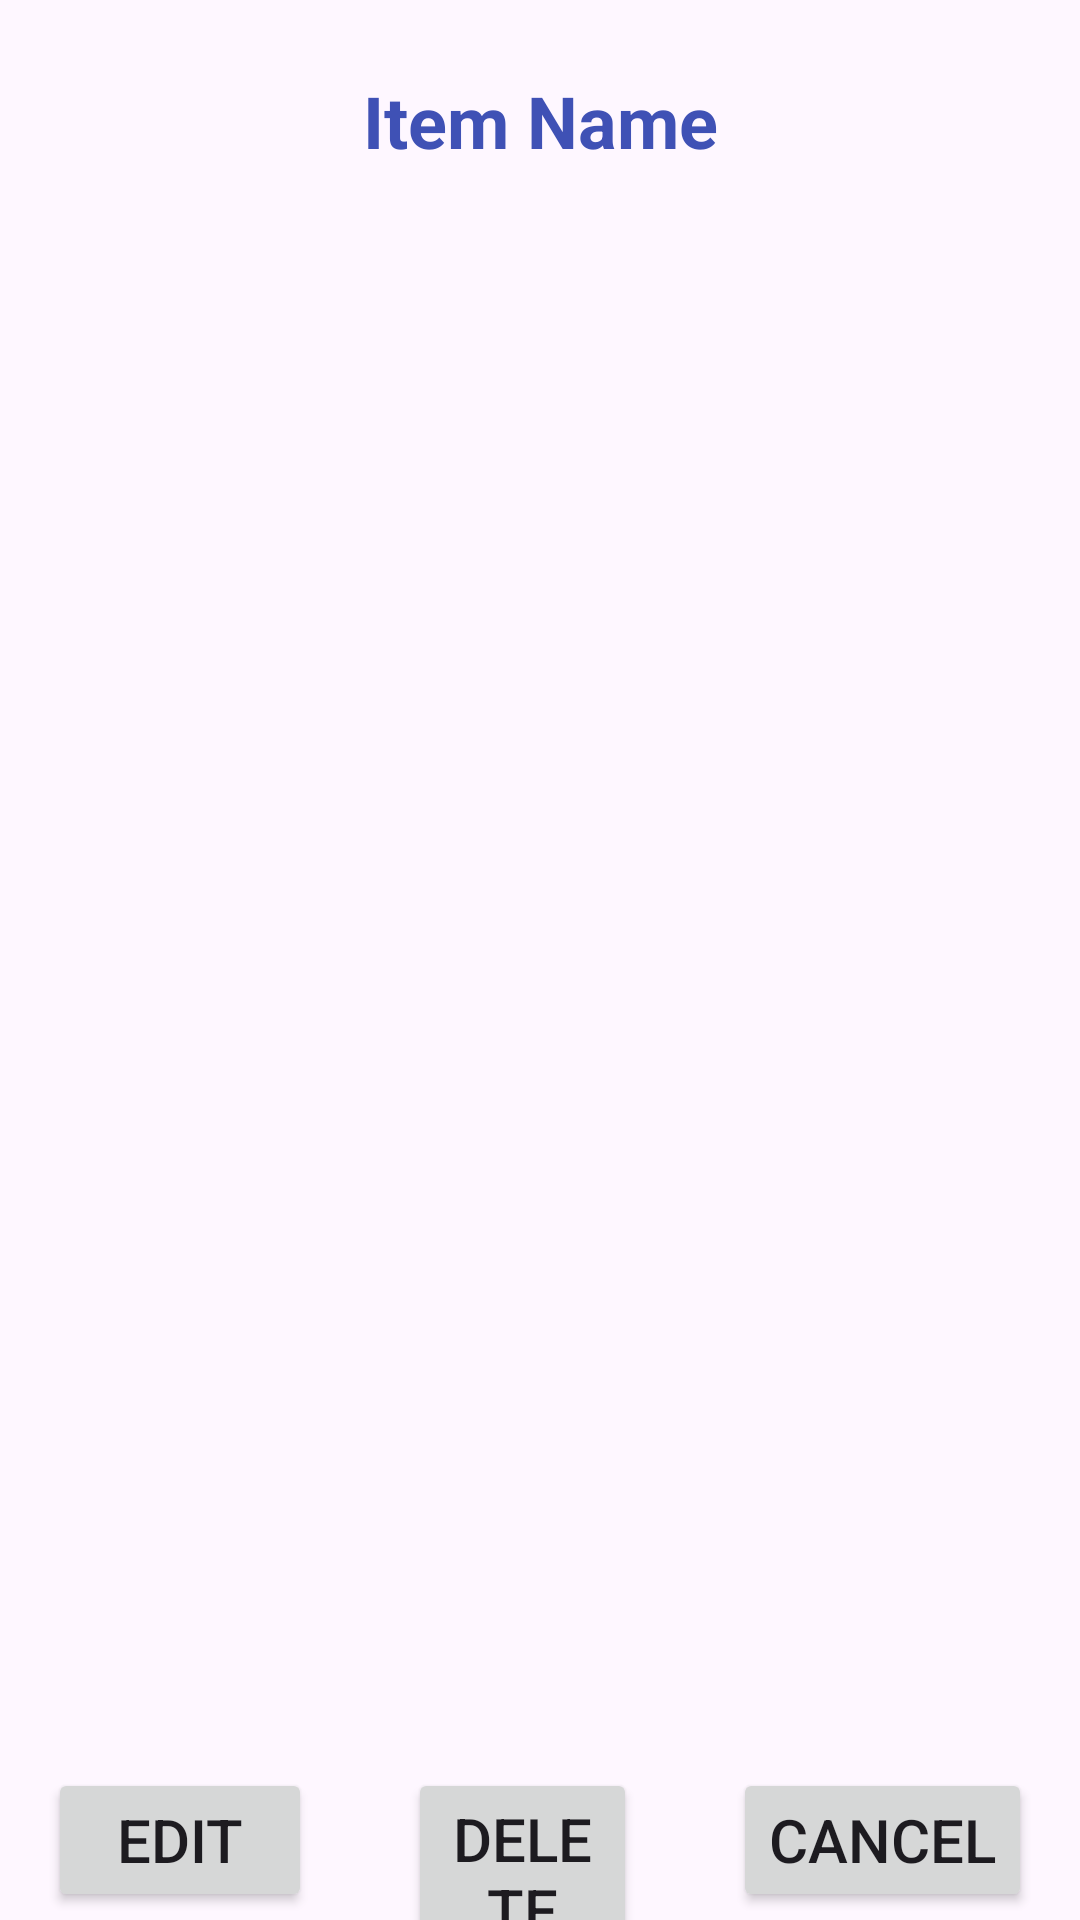

Reconstruct the res/layout file that produces this screen, plus the resources it refers to.
<!-- AndroidManifest.xml: application theme Theme.MobileTech_Group_Assignment -->
<!-- res/layout/activity_7.xml -->
<?xml version="1.0" encoding="utf-8"?>
<androidx.constraintlayout.widget.ConstraintLayout xmlns:android="http://schemas.android.com/apk/res/android"
    xmlns:app="http://schemas.android.com/apk/res-auto"
    xmlns:tools="http://schemas.android.com/tools"
    android:id="@+id/main"
    android:layout_width="match_parent"
    android:layout_height="match_parent"
    tools:context=".Activity7">

    <TextView
        android:id="@+id/itemName"
        android:layout_width="0dp"
        android:layout_height="wrap_content"
        android:layout_marginStart="15dp"
        android:layout_marginTop="24dp"
        android:layout_marginEnd="15dp"
        android:text="Item Name"
        android:textAlignment="center"
        android:textColor="#3F51B5"
        android:textSize="24sp"
        android:textStyle="bold"
        app:layout_constraintEnd_toEndOf="parent"
        app:layout_constraintStart_toStartOf="parent"
        app:layout_constraintTop_toTopOf="parent" />

    <Button
        android:id="@+id/deleteButton"
        android:layout_width="0dp"
        android:layout_height="wrap_content"
        android:layout_marginStart="32dp"
        android:layout_marginTop="16dp"
        android:layout_marginEnd="32dp"
        android:onClick="deleteItem"
        android:text="Delete"
        android:textSize="20sp"
        app:layout_constraintEnd_toStartOf="@+id/cancelButton"
        app:layout_constraintStart_toEndOf="@+id/editButton"
        app:layout_constraintTop_toBottomOf="@+id/itemImage" />

    <Button
        android:id="@+id/editButton"
        android:layout_width="wrap_content"
        android:layout_height="wrap_content"
        android:layout_marginStart="16dp"
        android:layout_marginTop="16dp"
        android:text="Edit"
        android:textSize="20sp"
        app:layout_constraintStart_toStartOf="parent"
        app:layout_constraintTop_toBottomOf="@+id/itemImage" />

    <Button
        android:id="@+id/cancelButton"
        android:layout_width="wrap_content"
        android:layout_height="wrap_content"
        android:layout_marginTop="16dp"
        android:layout_marginEnd="16dp"
        android:text="Cancel"
        android:textSize="20sp"
        app:layout_constraintEnd_toEndOf="parent"
        app:layout_constraintTop_toBottomOf="@+id/itemImage" />

    <ImageView
        android:id="@+id/itemImage"
        android:layout_width="0dp"
        android:layout_height="450dp"
        android:layout_marginStart="8dp"
        android:layout_marginTop="16dp"
        android:layout_marginEnd="8dp"
        android:scaleType="fitXY"
        app:layout_constraintEnd_toEndOf="parent"
        app:layout_constraintHorizontal_bias="0.0"
        app:layout_constraintStart_toStartOf="parent"
        app:layout_constraintTop_toBottomOf="@+id/itemTextView"
        app:srcCompat="@drawable/barcode" />

    <TextView
        android:id="@+id/itemTextView"
        android:layout_width="0dp"
        android:layout_height="wrap_content"
        android:layout_marginStart="16dp"
        android:layout_marginTop="24dp"
        android:layout_marginEnd="16dp"
        android:textSize="20sp"
        app:layout_constraintEnd_toEndOf="parent"
        app:layout_constraintStart_toStartOf="parent"
        app:layout_constraintTop_toBottomOf="@+id/itemName" />

</androidx.constraintlayout.widget.ConstraintLayout>
<!-- resources referenced by this layout -->
<resources>
  <style name="Theme.MobileTech_Group_Assignment" parent="Base.Theme.MobileTech_Group_Assignment" />
  <style name="Base.Theme.MobileTech_Group_Assignment" parent="Theme.Material3.DayNight.NoActionBar">
          
          
      </style>
</resources>
